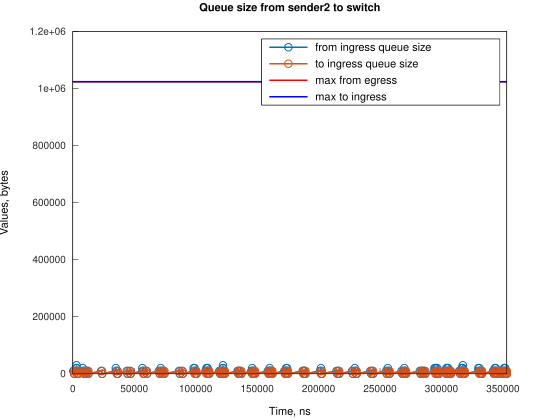

Values plotted in this chart, from the file beside it:
Time, from_ingress_queue_size, to_ingress_queue_size
388, 10000, nan
1133, 0, 10000
1136, 0, 0
2388, 10000, 0
2998, 20000, 0
2999, 30000, 0
3133, 20000, 10000
3136, 20000, 0
3878, 10000, 10000
3881, 10000, 0
4623, 0, 10000
4624, 0, 0
8219, 10000, 0
8220, 20000, 0
8964, 10000, 10000
8966, 10000, 0
9709, 0, 10000
9711, 0, 0
10450, 10000, 0
11195, 0, 10000
11200, 0, 0
11942, 10000, 0
12687, 0, 10000
12690, 0, 0
23114, 10000, 0
23859, 0, 10000
23861, 0, 0
35035, 10000, 0
35036, 20000, 0
35780, 10000, 10000
35783, 10000, 0
36525, 0, 10000
36528, 0, 0
43976, 10000, 0
44721, 0, 10000
44724, 0, 0
46216, 10000, 0
46961, 0, 10000
46963, 0, 0
56642, 10000, 0
56643, 20000, 0
57387, 10000, 10000
57390, 10000, 0
58132, 0, 10000
58137, 0, 0
59622, 10000, 0
60367, 0, 10000
60368, 0, 0
70053, 10000, 0
70798, 0, 10000
70801, 0, 0
71543, 10000, 0
71544, 20000, 0
72288, 10000, 10000
72291, 10000, 0
73033, 0, 10000
73038, 0, 0
73780, 10000, 0
74525, 0, 10000
74530, 0, 0
... 249 more rows
